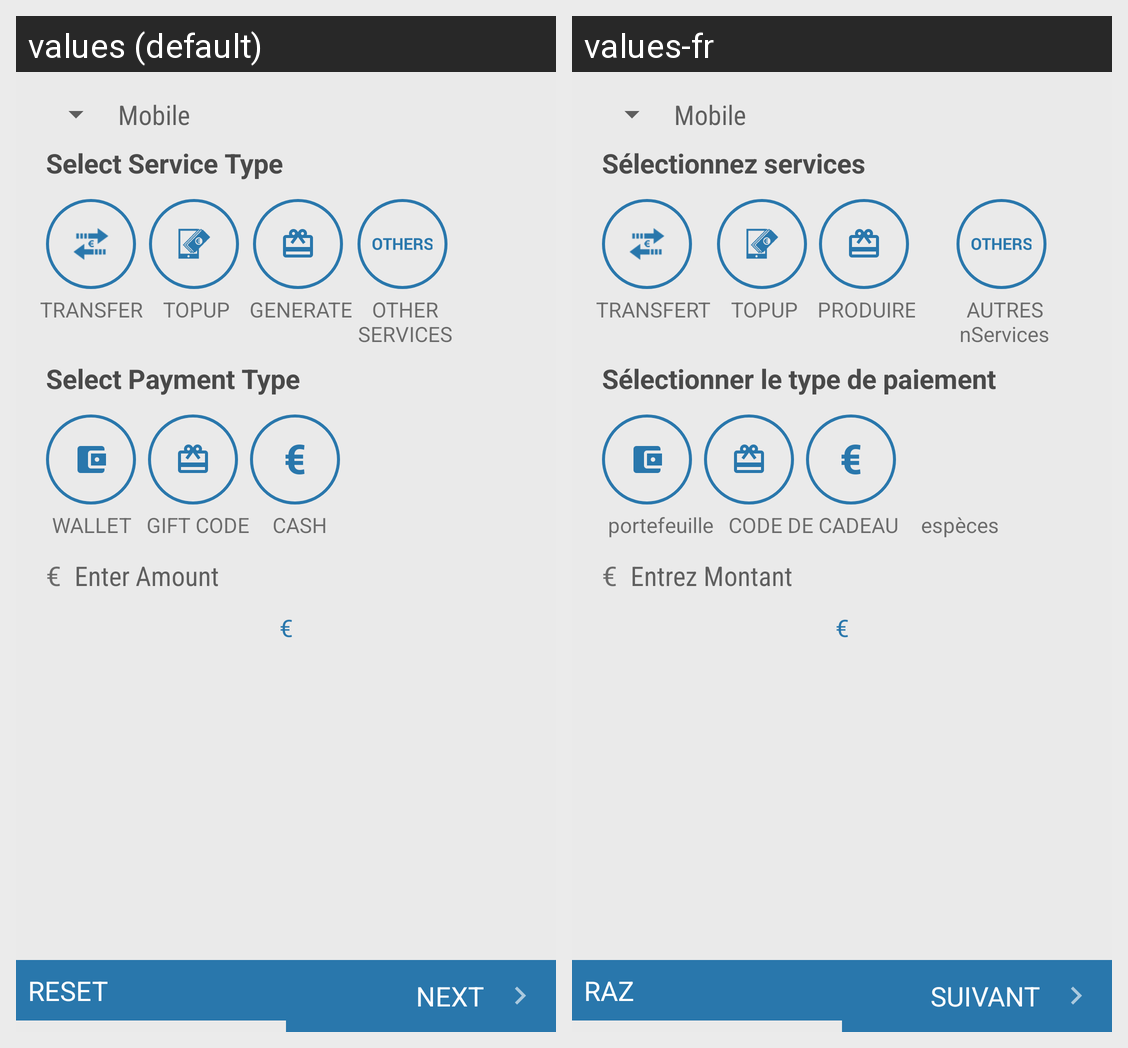

The Android screen above is rendered under two locales of the same app. Produce the string resources it draws, with the default and per-locale values.
Android screen res/layout/fragment_home.xml rendered under 2 locales, left to right: values (default), values-fr. Device: Nexus 5 (rendered at 1080×1920; each locale shown at half size, 540×960, under a caption strip naming it); theme Theme.IOSched.
Strings drawn on this screen, with the default value and each locale's value (text and hints the layout hard-codes, and strings that could not be matched under every locale, appear in the picture but are not listed):

payment_hint_mobile
  values: Mobile
  values-fr: Mobile

payment_service_type
  values: Select Service Type
  values-fr: Sélectionnez services

fragment_home_TRANSFER
  values: TRANSFER
  values-fr: TRANSFERT

fragment_home_TOPUP
  values: TOPUP
  values-fr: TOPUP

fragment_home_GENERATE
  values: GENERATE
  values-fr: PRODUIRE

fragment_home_OTHERSERVICES
  values: OTHER
      SERVICES
  values-fr: AUTRES  nServices

payment_type_header
  values: Select Payment Type
  values-fr: Sélectionner le type de paiement

fragment_home_WALLET
  values: WALLET
  values-fr: portefeuille

fragment_home_GIFTCODE
  values: GIFT CODE
  values-fr: CODE DE CADEAU

fragment_home_CASH
  values: CASH
  values-fr: espèces

euro_symbol
  values: €
  values-fr: €

payment_service_amount
  values: Enter Amount
  values-fr: Entrez Montant

payment_reset
  values: RESET
  values-fr: RAZ

payment_next
  values: NEXT
  values-fr: SUIVANT
